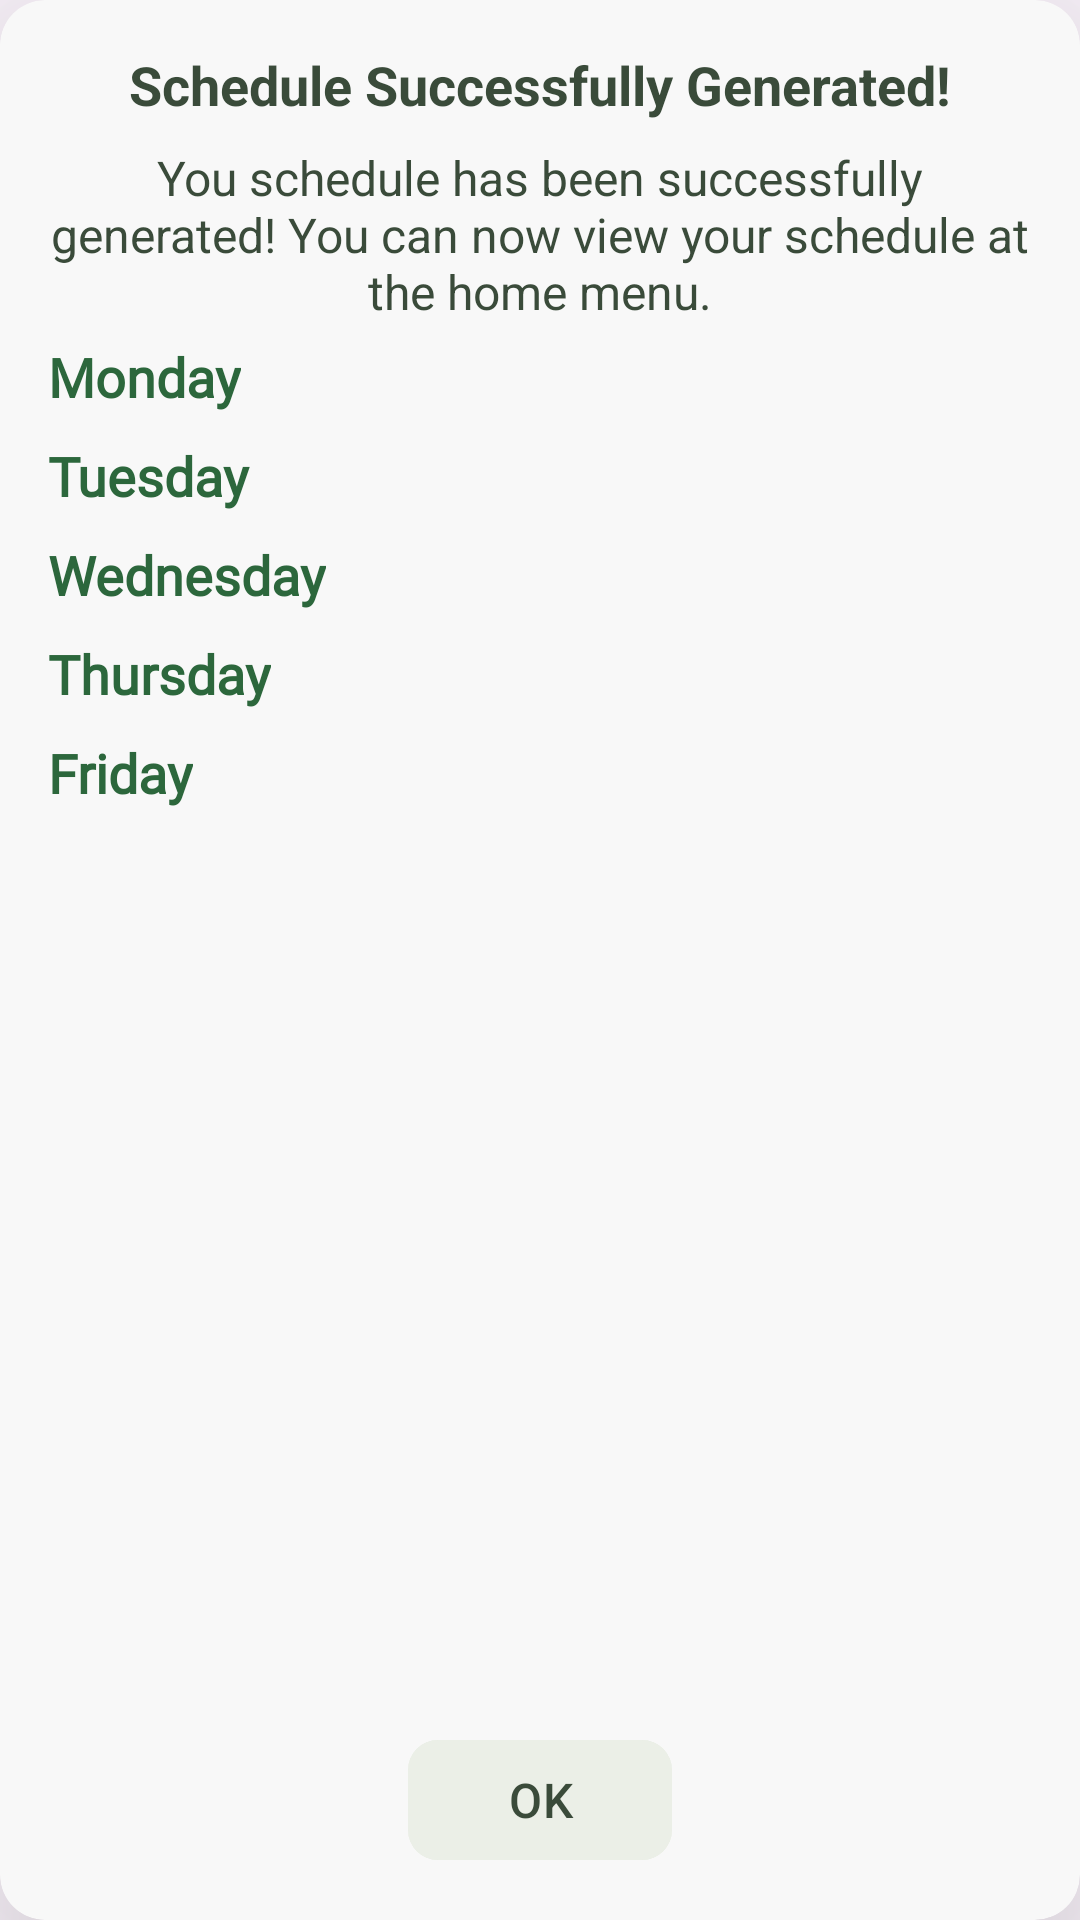

Write the Android layout XML for this screen, with the resource values it uses.
<!-- AndroidManifest.xml: application theme Theme.AnTime -->
<!-- res/layout/dialog_schedule.xml -->
<?xml version="1.0" encoding="utf-8"?>
<androidx.cardview.widget.CardView xmlns:android="http://schemas.android.com/apk/res/android"
    android:layout_width="match_parent"
    android:layout_height="700dp"
    android:minWidth="350dp"
    xmlns:app="http://schemas.android.com/apk/res-auto"
    xmlns:tools="http://schemas.android.com/tools"
    android:layout_gravity="center"
    app:cardCornerRadius="15dp"
    app:cardElevation="50dp"
    android:backgroundTint="#F8F8F8">

    <androidx.constraintlayout.widget.ConstraintLayout
        android:layout_width="match_parent"
        android:layout_height="match_parent"
        android:padding="16dp">


        <TextView
            android:id="@+id/text_ScheduleSuccessfullyGenerated"
            android:layout_width="match_parent"
            android:layout_height="wrap_content"
            android:fontFamily="sans-serif"
            android:textStyle="bold"
            android:textSize="18sp"
            android:textColor="@color/green_text"
            android:text="@string/schedule_successfully_generated"
            android:gravity="center"
            app:layout_constraintStart_toStartOf="parent"
            app:layout_constraintEnd_toEndOf="parent"
            app:layout_constraintTop_toTopOf="parent"/>


        <TextView
            android:id="@+id/text_ScheduleSuccessfullyGeneratedDescription"
            android:layout_width="match_parent"
            android:layout_height="wrap_content"
            android:fontFamily="sans-serif"
            android:textSize="16sp"
            android:textColor="@color/green_text"
            android:text="@string/successfully_generated_schedule_detail"
            android:gravity="center"
            android:layout_marginTop="8dp"
            app:layout_constraintStart_toStartOf="parent"
            app:layout_constraintEnd_toEndOf="parent"
            app:layout_constraintTop_toBottomOf="@id/text_ScheduleSuccessfullyGenerated"/>

        <ScrollView
            android:layout_width="0dp"
            android:layout_height="0dp"
            app:layout_constraintStart_toStartOf="parent"
            app:layout_constraintEnd_toEndOf="parent"
            app:layout_constraintTop_toBottomOf="@id/text_ScheduleSuccessfullyGeneratedDescription"
            app:layout_constraintBottom_toTopOf="@id/btn_ok">

            <androidx.constraintlayout.widget.ConstraintLayout
                android:layout_width="match_parent"
                android:layout_height="wrap_content">


                <TextView
                    android:id="@+id/text_monday"
                    android:layout_width="wrap_content"
                    android:layout_height="wrap_content"
                    android:fontFamily="@font/sf_pro"
                    android:includeFontPadding="false"
                    android:textColor="#2c673c"
                    android:textSize="18sp"
                    android:textStyle="bold"
                    android:text="Monday"
                    android:layout_marginTop="8dp"
                    app:layout_constraintStart_toStartOf="parent"
                    app:layout_constraintTop_toTopOf="parent"/>


                <androidx.recyclerview.widget.RecyclerView
                    android:id="@+id/rv_scheduleMonday"
                    android:layout_width="0dp"
                    android:layout_height="wrap_content"
                    android:layout_marginTop="4dp"
                    tools:listitem="@layout/card_activity"
                    android:orientation="vertical"
                    tools:itemCount="5"
                    app:layoutManager="androidx.recyclerview.widget.LinearLayoutManager"
                    android:visibility="visible"
                    app:layout_constraintVertical_bias="0"
                    app:layout_constraintTop_toBottomOf="@id/text_monday"
                    app:layout_constraintBottom_toTopOf="@id/text_tuesday"
                    app:layout_constraintEnd_toEndOf="parent"
                    app:layout_constraintStart_toStartOf="parent"/>


                <TextView
                    android:id="@+id/text_tuesday"
                    android:layout_width="wrap_content"
                    android:layout_height="wrap_content"
                    android:fontFamily="@font/sf_pro"
                    android:includeFontPadding="false"
                    android:textColor="#2c673c"
                    android:textSize="18sp"
                    android:textStyle="bold"
                    android:text="Tuesday"
                    android:layout_marginTop="8dp"
                    app:layout_constraintStart_toStartOf="parent"
                    app:layout_constraintTop_toBottomOf="@id/rv_scheduleMonday"/>


                <androidx.recyclerview.widget.RecyclerView
                    android:id="@+id/rv_scheduleTuesday"
                    android:layout_width="0dp"
                    android:layout_height="wrap_content"
                    android:layout_marginTop="4dp"
                    tools:listitem="@layout/card_activity"
                    android:orientation="vertical"
                    tools:itemCount="5"
                    app:layoutManager="androidx.recyclerview.widget.LinearLayoutManager"
                    android:visibility="visible"
                    app:layout_constraintVertical_bias="0"
                    app:layout_constraintTop_toBottomOf="@id/text_tuesday"
                    app:layout_constraintBottom_toTopOf="@id/text_Wednesday"
                    app:layout_constraintEnd_toEndOf="parent"
                    app:layout_constraintStart_toStartOf="parent"/>


                <TextView
                    android:id="@+id/text_Wednesday"
                    android:layout_width="wrap_content"
                    android:layout_height="wrap_content"
                    android:fontFamily="@font/sf_pro"
                    android:includeFontPadding="false"
                    android:textColor="#2c673c"
                    android:textSize="18sp"
                    android:textStyle="bold"
                    android:text="Wednesday"
                    android:layout_marginTop="8dp"
                    app:layout_constraintStart_toStartOf="parent"
                    app:layout_constraintTop_toBottomOf="@id/rv_scheduleTuesday"/>


                <androidx.recyclerview.widget.RecyclerView
                    android:id="@+id/rv_scheduleWednesday"
                    android:layout_width="0dp"
                    android:layout_height="wrap_content"
                    android:layout_marginTop="4dp"
                    tools:listitem="@layout/card_activity"
                    android:orientation="vertical"
                    tools:itemCount="5"
                    app:layoutManager="androidx.recyclerview.widget.LinearLayoutManager"
                    android:visibility="visible"
                    app:layout_constraintVertical_bias="0"
                    app:layout_constraintTop_toBottomOf="@id/text_Wednesday"
                    app:layout_constraintBottom_toTopOf="@id/text_Thursday"
                    app:layout_constraintEnd_toEndOf="parent"
                    app:layout_constraintStart_toStartOf="parent"/>


                <TextView
                    android:id="@+id/text_Thursday"
                    android:layout_width="wrap_content"
                    android:layout_height="wrap_content"
                    android:fontFamily="@font/sf_pro"
                    android:includeFontPadding="false"
                    android:textColor="#2c673c"
                    android:textSize="18sp"
                    android:textStyle="bold"
                    android:text="Thursday"
                    android:layout_marginTop="8dp"
                    app:layout_constraintStart_toStartOf="parent"
                    app:layout_constraintTop_toBottomOf="@id/rv_scheduleWednesday"/>


                <androidx.recyclerview.widget.RecyclerView
                    android:id="@+id/rv_scheduleThursday"
                    android:layout_width="0dp"
                    android:layout_height="wrap_content"
                    android:layout_marginTop="4dp"
                    tools:listitem="@layout/card_activity"
                    android:orientation="vertical"
                    tools:itemCount="5"
                    app:layoutManager="androidx.recyclerview.widget.LinearLayoutManager"
                    android:visibility="visible"
                    app:layout_constraintVertical_bias="0"
                    app:layout_constraintTop_toBottomOf="@id/text_Thursday"
                    app:layout_constraintBottom_toTopOf="@id/text_Friday"
                    app:layout_constraintEnd_toEndOf="parent"
                    app:layout_constraintStart_toStartOf="parent"/>


                <TextView
                    android:id="@+id/text_Friday"
                    android:layout_width="wrap_content"
                    android:layout_height="wrap_content"
                    android:fontFamily="@font/sf_pro"
                    android:includeFontPadding="false"
                    android:textColor="#2c673c"
                    android:textSize="18sp"
                    android:textStyle="bold"
                    android:text="Friday"
                    android:layout_marginTop="8dp"
                    app:layout_constraintStart_toStartOf="parent"
                    app:layout_constraintTop_toBottomOf="@id/rv_scheduleThursday"/>


                <androidx.recyclerview.widget.RecyclerView
                    android:id="@+id/rv_scheduleFriday"
                    android:layout_width="0dp"
                    android:layout_height="wrap_content"
                    android:layout_marginTop="4dp"
                    tools:listitem="@layout/card_activity"
                    android:orientation="vertical"
                    tools:itemCount="5"
                    app:layoutManager="androidx.recyclerview.widget.LinearLayoutManager"
                    android:visibility="visible"
                    app:layout_constraintVertical_bias="0"
                    app:layout_constraintTop_toBottomOf="@id/text_Friday"
                    app:layout_constraintEnd_toEndOf="parent"
                    app:layout_constraintStart_toStartOf="parent"/>
            </androidx.constraintlayout.widget.ConstraintLayout>
        </ScrollView>


        <com.google.android.material.button.MaterialButton
            android:id="@+id/btn_ok"
            android:layout_width="wrap_content"
            android:layout_height="wrap_content"
            android:textSize="16sp"
            android:textColor="@color/green_text"
            android:text="@string/ok"
            android:backgroundTint="@color/green_light"
            app:cornerRadius="10dp"
            app:layout_constraintEnd_toEndOf="@id/text_ScheduleSuccessfullyGeneratedDescription"
            app:layout_constraintStart_toStartOf="@id/text_ScheduleSuccessfullyGeneratedDescription"
            app:layout_constraintBottom_toBottomOf="parent"/>


    </androidx.constraintlayout.widget.ConstraintLayout>
</androidx.cardview.widget.CardView>
<!-- res/layout/card_activity.xml (included above) -->
<?xml version="1.0" encoding="utf-8"?>
<com.google.android.material.card.MaterialCardView xmlns:android="http://schemas.android.com/apk/res/android"
    android:layout_width="match_parent"
    android:layout_height="wrap_content"
    xmlns:app="http://schemas.android.com/apk/res-auto"
    app:cardCornerRadius="15dp"
    android:backgroundTint="#66006633"
    tools:backgroundTint="@color/black"
    app:strokeColor="#66006633"
    xmlns:tools="http://schemas.android.com/tools"
    android:layout_marginBottom="16dp">

    <androidx.constraintlayout.widget.ConstraintLayout
        android:layout_width="match_parent"
        android:layout_height="match_parent">


        <TextView
            android:id="@+id/text_Prodi"
            android:layout_width="0dp"
            android:layout_height="wrap_content"
            android:layout_marginStart="16dp"
            android:layout_marginTop="16dp"
            android:layout_marginEnd="16dp"
            android:ellipsize="end"
            android:maxLines="1"
            android:fontFamily="@font/sf_pro"
            android:includeFontPadding="false"
            android:textStyle="bold"
            android:textColor="@color/white"
            android:textSize="20dp"
            tools:text="Prodi"
            app:layout_constraintEnd_toEndOf="parent"
            app:layout_constraintStart_toStartOf="parent"
            app:layout_constraintTop_toTopOf="parent"/>


        <TextView
            android:id="@+id/text_hour"
            android:layout_width="0dp"
            android:layout_height="wrap_content"
            android:layout_marginStart="16dp"
            android:layout_marginTop="4dp"
            android:ellipsize="end"
            android:maxLines="1"
            android:fontFamily="@font/sf_pro"
            android:includeFontPadding="false"
            android:textStyle="bold"
            android:textColor="@color/white"
            android:textSize="20sp"
            tools:text="Hour"
            app:layout_constraintStart_toStartOf="parent"
            app:layout_constraintTop_toBottomOf="@id/text_Prodi"/>


        <TextView
            android:id="@+id/text_Room"
            android:layout_width="0dp"
            android:layout_height="wrap_content"
            android:layout_marginStart="8dp"
            android:layout_marginTop="4dp"
            android:layout_marginEnd="16dp"
            android:ellipsize="end"
            android:maxLines="1"
            android:fontFamily="@font/sf_pro"
            android:includeFontPadding="false"
            android:textStyle="bold"
            android:textColor="@color/white"
            android:textSize="20sp"
            tools:text="Room"
            app:layout_constraintEnd_toEndOf="parent"
            app:layout_constraintStart_toEndOf="@id/text_hour"
            app:layout_constraintTop_toBottomOf="@id/text_Prodi"/>


        <TextView
            android:id="@+id/text_Pic"
            android:layout_width="0dp"
            android:layout_height="wrap_content"
            android:layout_marginStart="16dp"
            android:layout_marginTop="8dp"
            android:layout_marginEnd="16dp"
            android:ellipsize="end"
            android:maxLines="1"
            android:fontFamily="@font/sf_pro"
            android:includeFontPadding="false"
            android:textColor="@color/white"
            android:textSize="18sp"
            tools:text="Pic"
            app:layout_constraintEnd_toEndOf="parent"
            app:layout_constraintStart_toStartOf="parent"
            app:layout_constraintTop_toBottomOf="@id/text_hour"/>


        <TextView
            android:id="@+id/text_Programmer"
            android:layout_width="0dp"
            android:layout_height="wrap_content"
            android:layout_marginStart="16dp"
            android:layout_marginTop="4dp"
            android:layout_marginBottom="16dp"
            android:layout_marginEnd="16dp"
            android:ellipsize="end"
            android:maxLines="1"
            android:fontFamily="@font/sf_pro"
            android:includeFontPadding="false"
            android:textColor="@color/white"
            android:textSize="18sp"
            tools:text="programmer"
            app:layout_constraintEnd_toEndOf="parent"
            app:layout_constraintVertical_bias="0"
            app:layout_constraintStart_toStartOf="parent"
            app:layout_constraintTop_toBottomOf="@id/text_Pic"
            app:layout_constraintBottom_toBottomOf="parent"/>

    </androidx.constraintlayout.widget.ConstraintLayout>

</com.google.android.material.card.MaterialCardView>
<!-- resources referenced by this layout -->
<resources>
  <color name="black">#FF000000</color>
  <color name="green_light">#EBEFE7</color>
  <color name="green_text">#3A4B3A</color>
  <color name="white">#FFFFFFFF</color>
  <string name="ok">OK</string>
  <string name="schedule_successfully_generated">Schedule Successfully Generated!</string>
  <string name="successfully_generated_schedule_detail">You schedule has been successfully generated! You can now view your schedule at the home menu.</string>
  <style name="Theme.AnTime" parent="Theme.Material3.DayNight">
          
          <item name="colorPrimary">@color/green_primary</item>
          <item name="colorPrimaryVariant">@color/green_primary</item>
          <item name="colorOnPrimary">@color/white</item>
          
          <item name="colorSecondary">@color/teal_200</item>
          <item name="colorSecondaryVariant">@color/teal_700</item>
          <item name="colorOnSecondary">@color/black</item>
          
          <item name="android:statusBarColor">?attr/colorPrimaryVariant</item>
          
          <item name="colorOnSurfaceVariant">@color/white</item>
      </style>
  <color name="green_primary">#006633</color>
  <color name="teal_200">#FF03DAC5</color>
  <color name="teal_700">#FF018786</color>
</resources>
